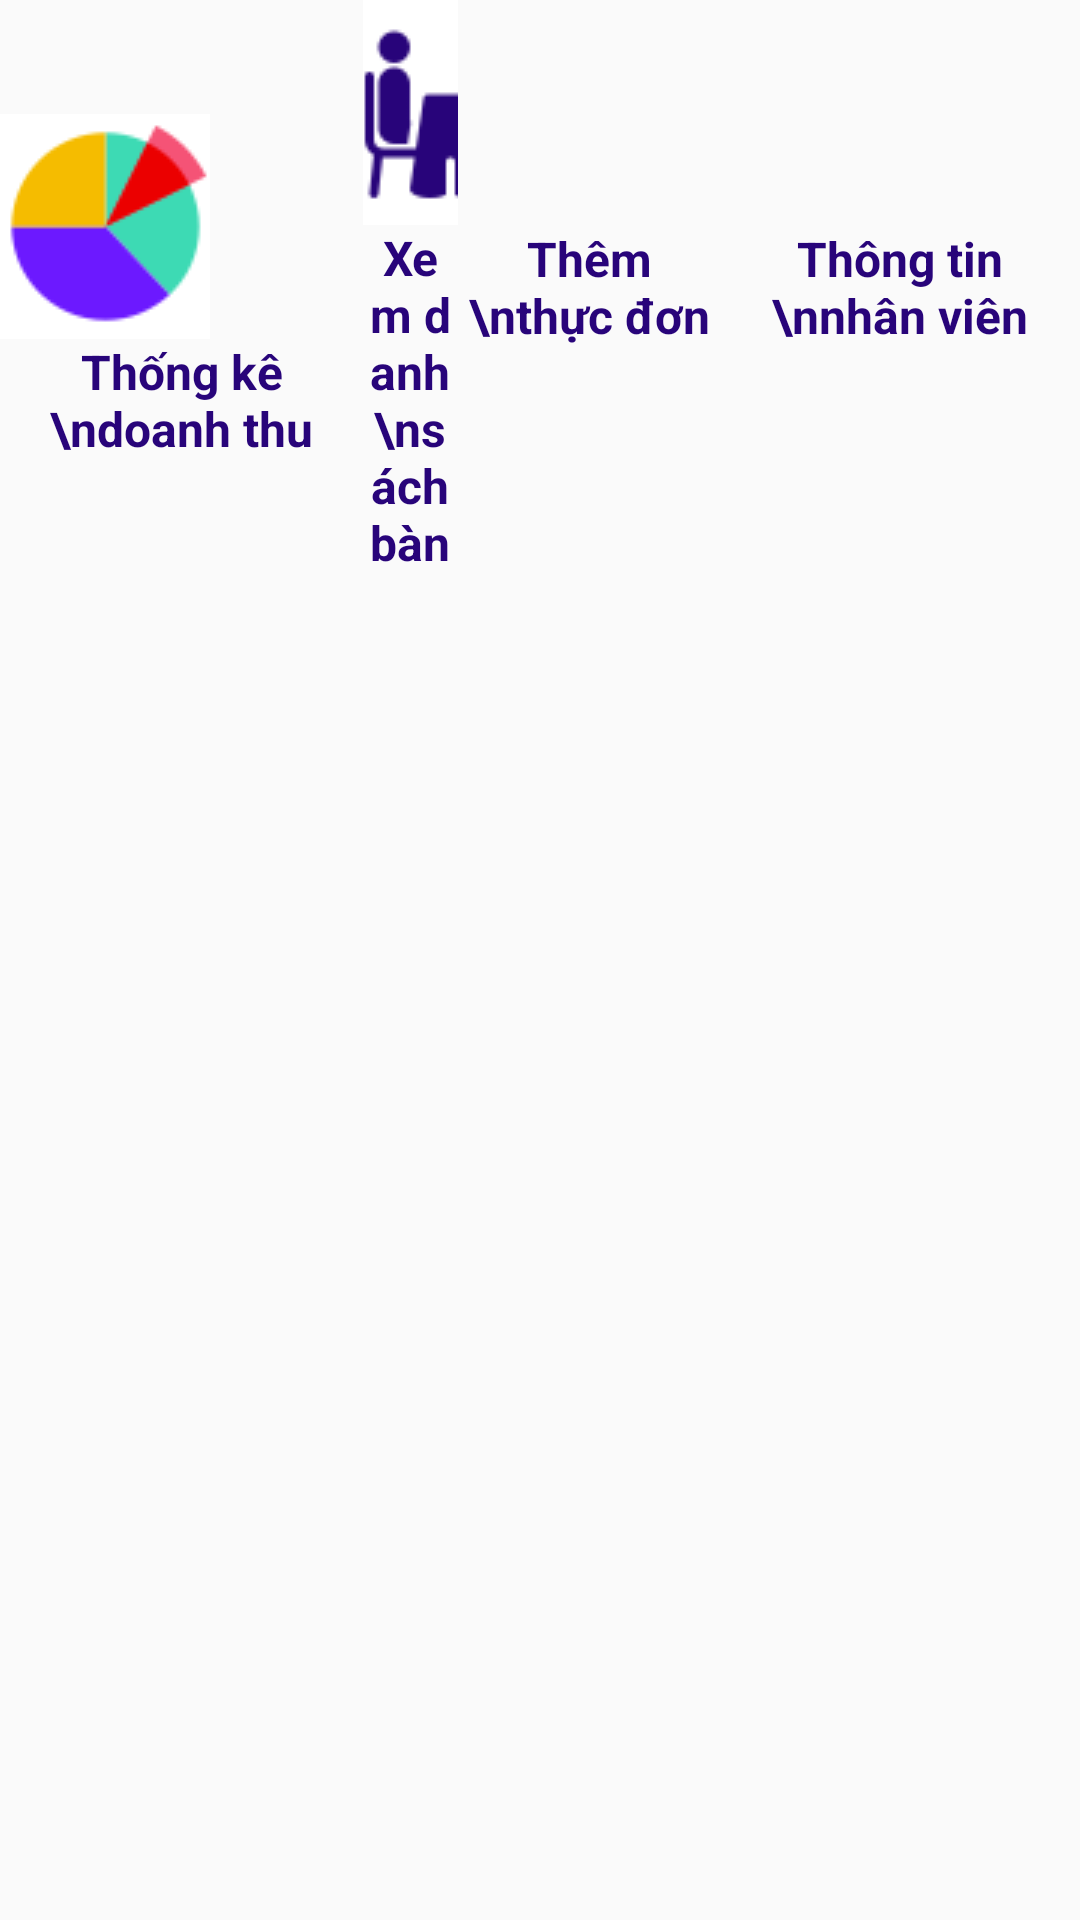

Android layout source for this screen:
<!-- AndroidManifest.xml: application theme Theme.AppCompat.DayNight.NoActionBar -->
<!-- res/layout/fragment_home.xml -->
<?xml version="1.0" encoding="utf-8"?>
<FrameLayout xmlns:android="http://schemas.android.com/apk/res/android"
    xmlns:tools="http://schemas.android.com/tools"
    android:layout_width="match_parent"
    android:layout_height="match_parent"
    tools:context=".HomeFragment">

    <LinearLayout
        android:layout_width="match_parent"
        android:weightSum="4"
        android:gravity="center"
        android:layout_marginBottom="30dp"
        android:layout_height="wrap_content">
        <LinearLayout
            android:layout_width="wrap_content"
            android:layout_weight="1"
            android:orientation="vertical"
            android:layout_height="wrap_content">
            <ImageButton
                android:layout_width="70dp"
                android:background="#FFFFFF"
                android:layout_height="wrap_content"
                android:src="@drawable/chart"></ImageButton>
            <TextView
                android:gravity="center"
                android:textSize="16dp"
                android:text="Thống kê \ndoanh thu"
                android:textStyle="bold"
                android:textColor="#28047A"
                android:layout_width="wrap_content"
                android:layout_height="wrap_content"></TextView>
        </LinearLayout>
        <LinearLayout
            android:layout_width="70dp"
            android:layout_weight="1"
            android:orientation="vertical"
            android:layout_height="wrap_content">
            <ImageButton
                android:layout_width="70dp"
                android:background="#FFFFFF"
                android:layout_height="wrap_content"
                android:src="@drawable/tablelist"></ImageButton>
            <TextView
                android:gravity="center"
                android:textSize="16dp"
                android:textStyle="bold"
                android:text="Xem danh \nsách bàn"
                android:textColor="#28047A"
                android:layout_width="wrap_content"
                android:layout_height="wrap_content"></TextView>
        </LinearLayout>
        <LinearLayout
            android:layout_width="wrap_content"
            android:layout_weight="1"
            android:orientation="vertical"
            android:layout_height="wrap_content">
            <ImageButton
                android:layout_width="70dp"
                android:background="#FFFFFF"
                android:layout_height="wrap_content"
                android:src="@drawable/menu1"></ImageButton>
            <TextView
                android:gravity="center"
                android:textSize="16dp"
                android:text="Thêm \nthực đơn"
                android:textStyle="bold"
                android:textColor="#28047A"
                android:layout_width="wrap_content"
                android:layout_height="wrap_content"></TextView>
        </LinearLayout>
        <LinearLayout
            android:layout_width="wrap_content"
            android:id="@+id/layoutthongtinnhanvien"
            android:layout_weight="1"
            android:orientation="vertical"
            android:layout_height="wrap_content">
            <ImageButton
                android:layout_width="70dp"
                android:background="#FFFFFF"
                android:layout_height="wrap_content"
                android:src="@drawable/usermenu"></ImageButton>
            <TextView
                android:gravity="center"
                android:textSize="16dp"
                android:textStyle="bold"
                android:text="Thông tin \nnhân viên"
                android:textColor="#28047A"
                android:layout_width="wrap_content"
                android:layout_height="wrap_content"></TextView>
        </LinearLayout>
    </LinearLayout>


</FrameLayout>
<!-- resources referenced by this layout -->
<resources>
  <!-- drawable chart: png bitmap (drawable, 1763 bytes) -->
  <!-- drawable tablelist: png bitmap (drawable, 1745 bytes) -->
</resources>
